Run: headless pygame with SDL's dummy video driver; simulated clock (each Clock.tick advances the game by its frame time, no real sleeping); random seed 0; keys injected as events and as key.get_pressed() state; no mouse input.
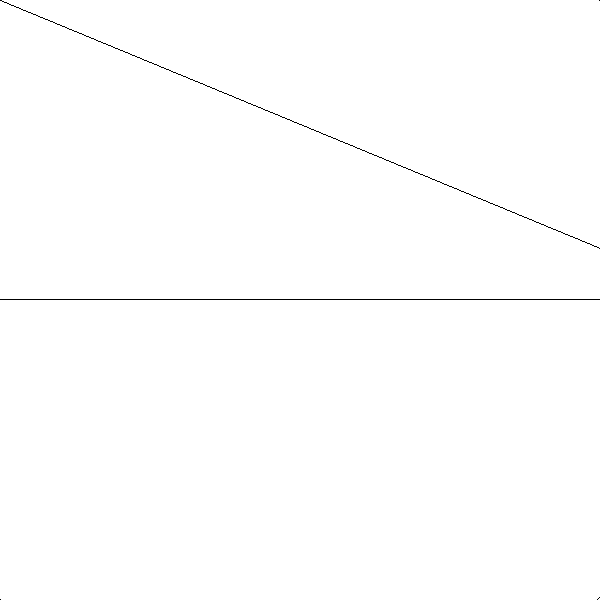
Frame 1 of 4 · flips 1–60 · no input
Frame 2 of 4 · flips 61–180 · tapped SPACE, RETURN · held RIGHT (→), D · screen unchanged from frame 1, image omitted
Frame 3 of 4 · flips 181–300 · held DOWN (↓), S · screen unchanged from frame 2, image omitted
Frame 4 of 4 · flips 301–420 · held LEFT (←), A, UP (↑), W · screen unchanged from frame 3, image omitted

The pygame program that drew these frames:

from pygame import QUIT
from pygame import draw,display,event
from pygame.mouse import get_pos
tela=display.set_mode((600,600))
while QUIT not in (evento.type for evento in event.get()):
    tela.fill('white')
    r=((get_pos()[0]-300)**2+(get_pos()[1]-300)**2)**.5
    draw.circle(tela,'black',(299,299),r,1)
    draw.polygon(tela,'black',((299+r,299),(299-r,299),get_pos()),1)
    display.flip()
